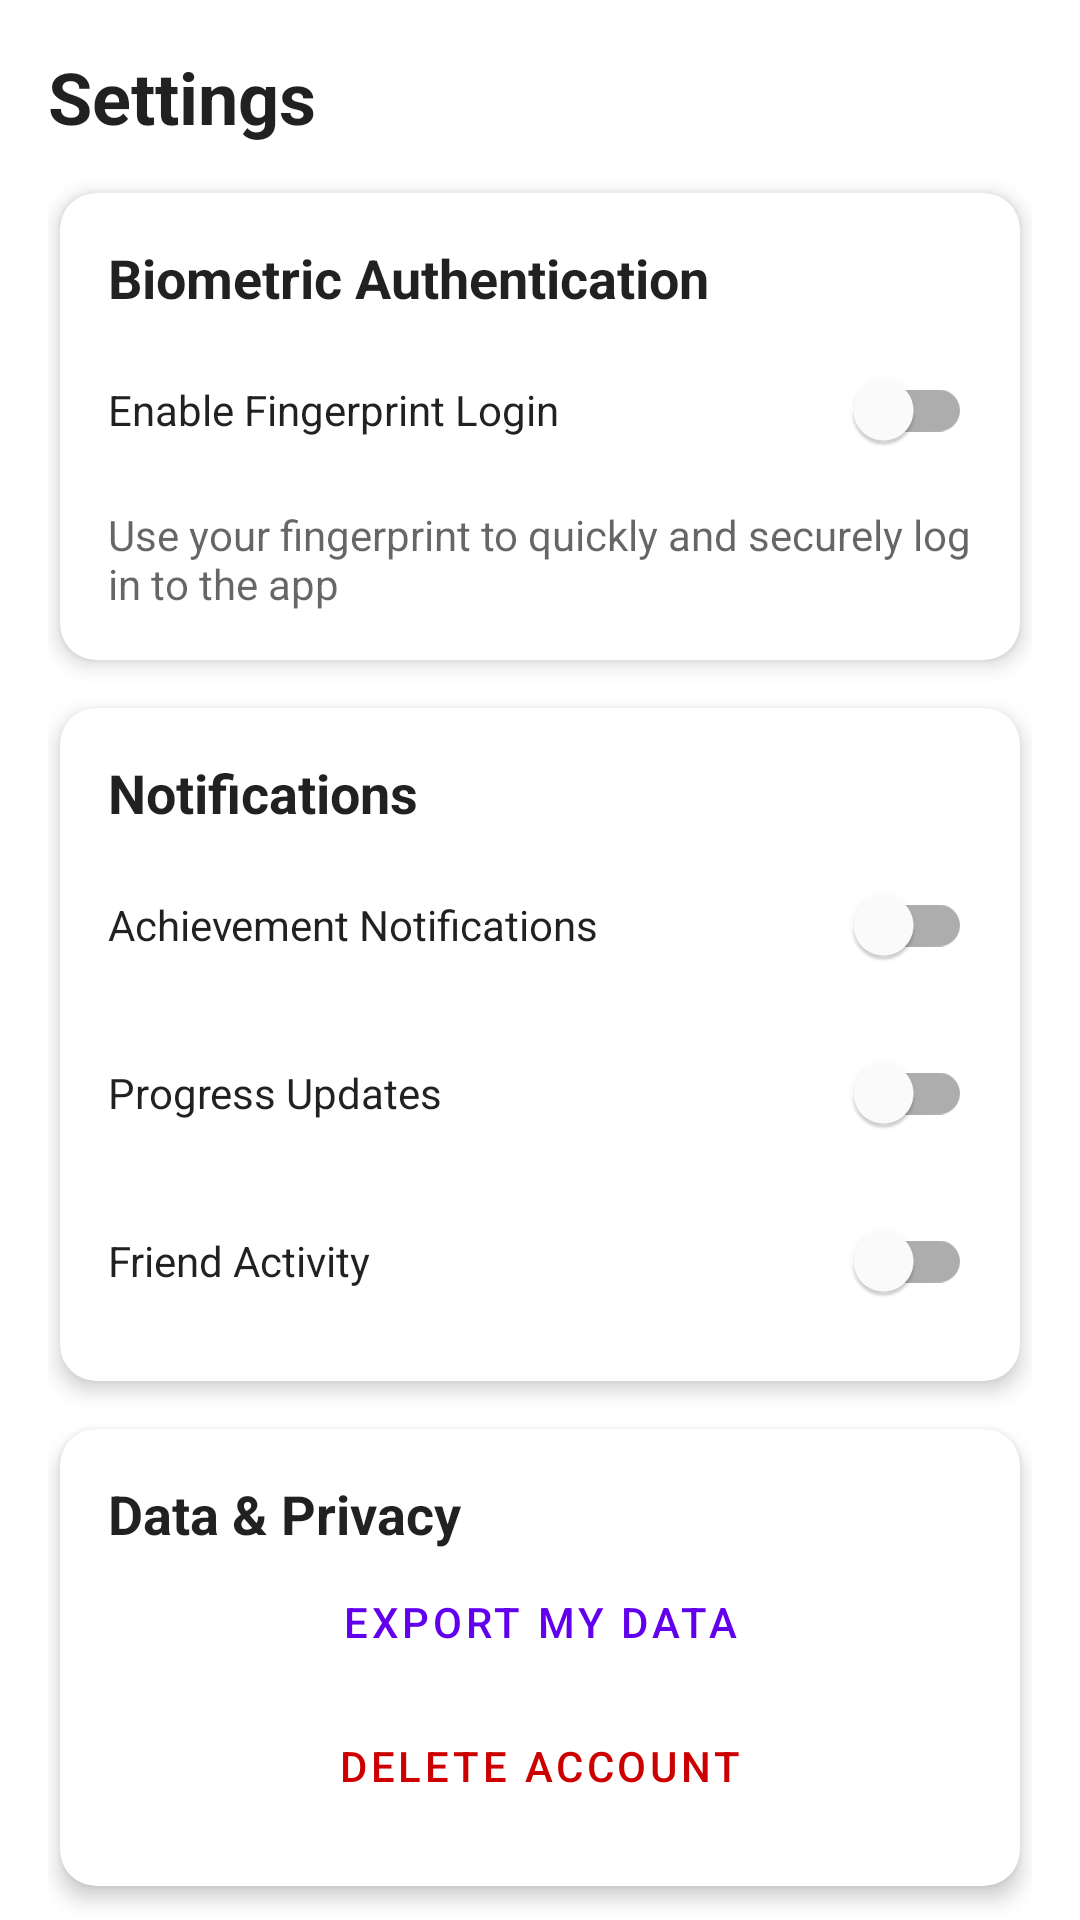

Reconstruct the res/layout file that produces this screen, plus the resources it refers to.
<!-- AndroidManifest.xml: application theme Theme.AppdevNHL -->
<!-- res/layout/dialog_settings.xml -->
<?xml version="1.0" encoding="utf-8"?>
<androidx.core.widget.NestedScrollView xmlns:android="http://schemas.android.com/apk/res/android"
    xmlns:app="http://schemas.android.com/apk/res-auto"
    android:layout_width="match_parent"
    android:layout_height="wrap_content"
    android:background="?android:attr/windowBackground"
    android:clipToPadding="false"
    android:paddingBottom="32dp"
    android:fitsSystemWindows="true">

    <LinearLayout
        android:layout_width="match_parent"
        android:layout_height="wrap_content"
        android:orientation="vertical"
        android:padding="16dp">

        <TextView
            android:layout_width="match_parent"
            android:layout_height="wrap_content"
            android:layout_marginBottom="16dp"
            android:text="Settings"
            android:textColor="?android:attr/textColorPrimary"
            android:textSize="24sp"
            android:textStyle="bold" />

        
        <com.google.android.material.card.MaterialCardView
            android:layout_width="match_parent"
            android:layout_height="wrap_content"
            android:layout_marginHorizontal="4dp"
            android:layout_marginBottom="16dp"
            app:cardCornerRadius="12dp"
            app:cardElevation="4dp">

            <LinearLayout
                android:layout_width="match_parent"
                android:layout_height="wrap_content"
                android:orientation="vertical"
                android:padding="16dp">

                <TextView
                    android:layout_width="match_parent"
                    android:layout_height="wrap_content"
                    android:text="Biometric Authentication"
                    android:textColor="?android:attr/textColorPrimary"
                    android:textSize="18sp"
                    android:textStyle="bold" />

                <com.google.android.material.switchmaterial.SwitchMaterial
                    android:id="@+id/biometricSwitch"
                    android:layout_width="match_parent"
                    android:layout_height="wrap_content"
                    android:layout_marginTop="8dp"
                    android:text="Enable Fingerprint Login"
                    android:textColor="?android:attr/textColorPrimary" />

                <TextView
                    android:layout_width="match_parent"
                    android:layout_height="wrap_content"
                    android:layout_marginTop="8dp"
                    android:text="Use your fingerprint to quickly and securely log in to the app"
                    android:textColor="?android:attr/textColorSecondary"
                    android:textSize="14sp" />
            </LinearLayout>
        </com.google.android.material.card.MaterialCardView>

        
        <com.google.android.material.card.MaterialCardView
            android:layout_width="match_parent"
            android:layout_height="wrap_content"
            android:layout_marginHorizontal="4dp"
            android:layout_marginBottom="16dp"
            app:cardCornerRadius="12dp"
            app:cardElevation="4dp">

            <LinearLayout
                android:layout_width="match_parent"
                android:layout_height="wrap_content"
                android:orientation="vertical"
                android:padding="16dp">

                <TextView
                    android:layout_width="match_parent"
                    android:layout_height="wrap_content"
                    android:text="Notifications"
                    android:textColor="?android:attr/textColorPrimary"
                    android:textSize="18sp"
                    android:textStyle="bold" />

                <com.google.android.material.switchmaterial.SwitchMaterial
                    android:id="@+id/achievementNotificationsSwitch"
                    android:layout_width="match_parent"
                    android:layout_height="wrap_content"
                    android:layout_marginTop="8dp"
                    android:text="Achievement Notifications"
                    android:textColor="?android:attr/textColorPrimary" />

                <com.google.android.material.switchmaterial.SwitchMaterial
                    android:id="@+id/progressNotificationsSwitch"
                    android:layout_width="match_parent"
                    android:layout_height="wrap_content"
                    android:layout_marginTop="8dp"
                    android:text="Progress Updates"
                    android:textColor="?android:attr/textColorPrimary" />

                <com.google.android.material.switchmaterial.SwitchMaterial
                    android:id="@+id/friendActivitySwitch"
                    android:layout_width="match_parent"
                    android:layout_height="wrap_content"
                    android:layout_marginTop="8dp"
                    android:text="Friend Activity"
                    android:textColor="?android:attr/textColorPrimary" />
            </LinearLayout>
        </com.google.android.material.card.MaterialCardView>

        
        <com.google.android.material.card.MaterialCardView
            android:layout_width="match_parent"
            android:layout_height="wrap_content"
            android:layout_marginHorizontal="4dp"
            android:layout_marginBottom="32dp"
            app:cardCornerRadius="12dp"
            app:cardElevation="4dp">

            <LinearLayout
                android:layout_width="match_parent"
                android:layout_height="wrap_content"
                android:orientation="vertical"
                android:padding="16dp">

                <TextView
                    android:layout_width="match_parent"
                    android:layout_height="wrap_content"
                    android:text="Data &amp; Privacy"
                    android:textColor="?android:attr/textColorPrimary"
                    android:textSize="18sp"
                    android:textStyle="bold" />

                <com.google.android.material.button.MaterialButton
                    android:id="@+id/exportDataButton"
                    style="@style/Widget.MaterialComponents.Button.TextButton"
                    android:layout_width="match_parent"
                    android:layout_height="wrap_content"
                    android:text="Export My Data"
                    android:textColor="?attr/colorPrimary" />

                <com.google.android.material.button.MaterialButton
                    android:id="@+id/deleteAccountButton"
                    style="@style/Widget.MaterialComponents.Button.TextButton"
                    android:layout_width="match_parent"
                    android:layout_height="wrap_content"
                    android:text="Delete Account"
                    android:textColor="@android:color/holo_red_dark" />
            </LinearLayout>
        </com.google.android.material.card.MaterialCardView>

    </LinearLayout>
</androidx.core.widget.NestedScrollView>
<!-- resources referenced by this layout -->
<resources>
  <style name="Theme.AppdevNHL" parent="Theme.MaterialComponents.DayNight.NoActionBar">
          
          <item name="colorPrimary">@color/purple_500</item>
          <item name="colorPrimaryVariant">@color/purple_700</item>
          <item name="colorOnPrimary">@color/white</item>
          
          <item name="colorSecondary">@color/teal_200</item>
          <item name="colorSecondaryVariant">@color/teal_700</item>
          <item name="colorOnSecondary">@color/black</item>
          
          <item name="android:statusBarColor">@android:color/transparent</item>
          <item name="android:navigationBarColor">@android:color/transparent</item>
          <item name="android:windowLightStatusBar">true</item>
          <item name="android:windowLightNavigationBar">true</item>
          <item name="android:enforceNavigationBarContrast">false</item>
          <item name="android:enforceStatusBarContrast">false</item>
          <item name="android:windowLayoutInDisplayCutoutMode">shortEdges</item>
          
      </style>
  <color name="purple_500">#FF6200EE</color>
  <color name="purple_700">#FF3700B3</color>
  <color name="white">#FFFFFFFF</color>
  <color name="teal_200">#FF03DAC5</color>
  <color name="teal_700">#FF018786</color>
  <color name="black">#FF000000</color>
</resources>
